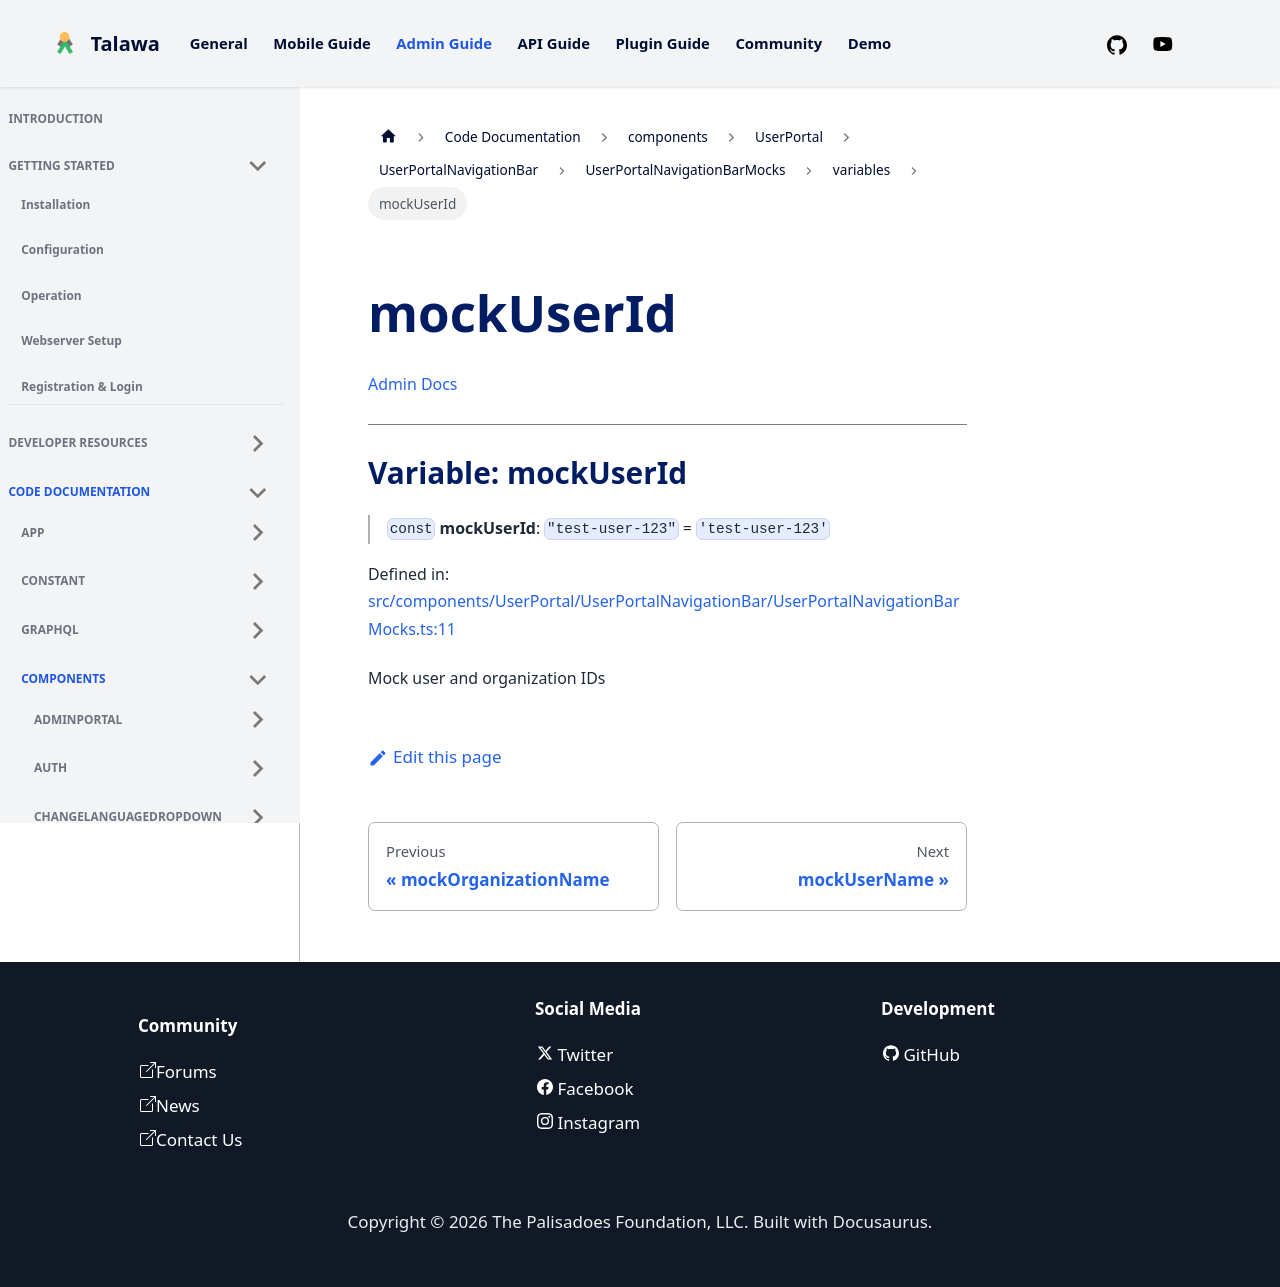

repository: PalisadoesFoundation/talawa-admin · page: docs/auto-docs/components/UserPortal/UserPortalNavigationBar/UserPortalNavigationBarMocks/variables/mockUserId/index.html · generator: docusaurus

[Admin Docs](/)

***

# Variable: mockUserId

> `const` **mockUserId**: `"test-user-123"` = `'test-user-123'`

Defined in: [src/components/UserPortal/UserPortalNavigationBar/UserPortalNavigationBarMocks.ts:11](https://github.com/PalisadoesFoundation/talawa-admin/blob/main/src/components/UserPortal/UserPortalNavigationBar/UserPortalNavigationBarMocks.ts#L11)

Mock user and organization IDs
